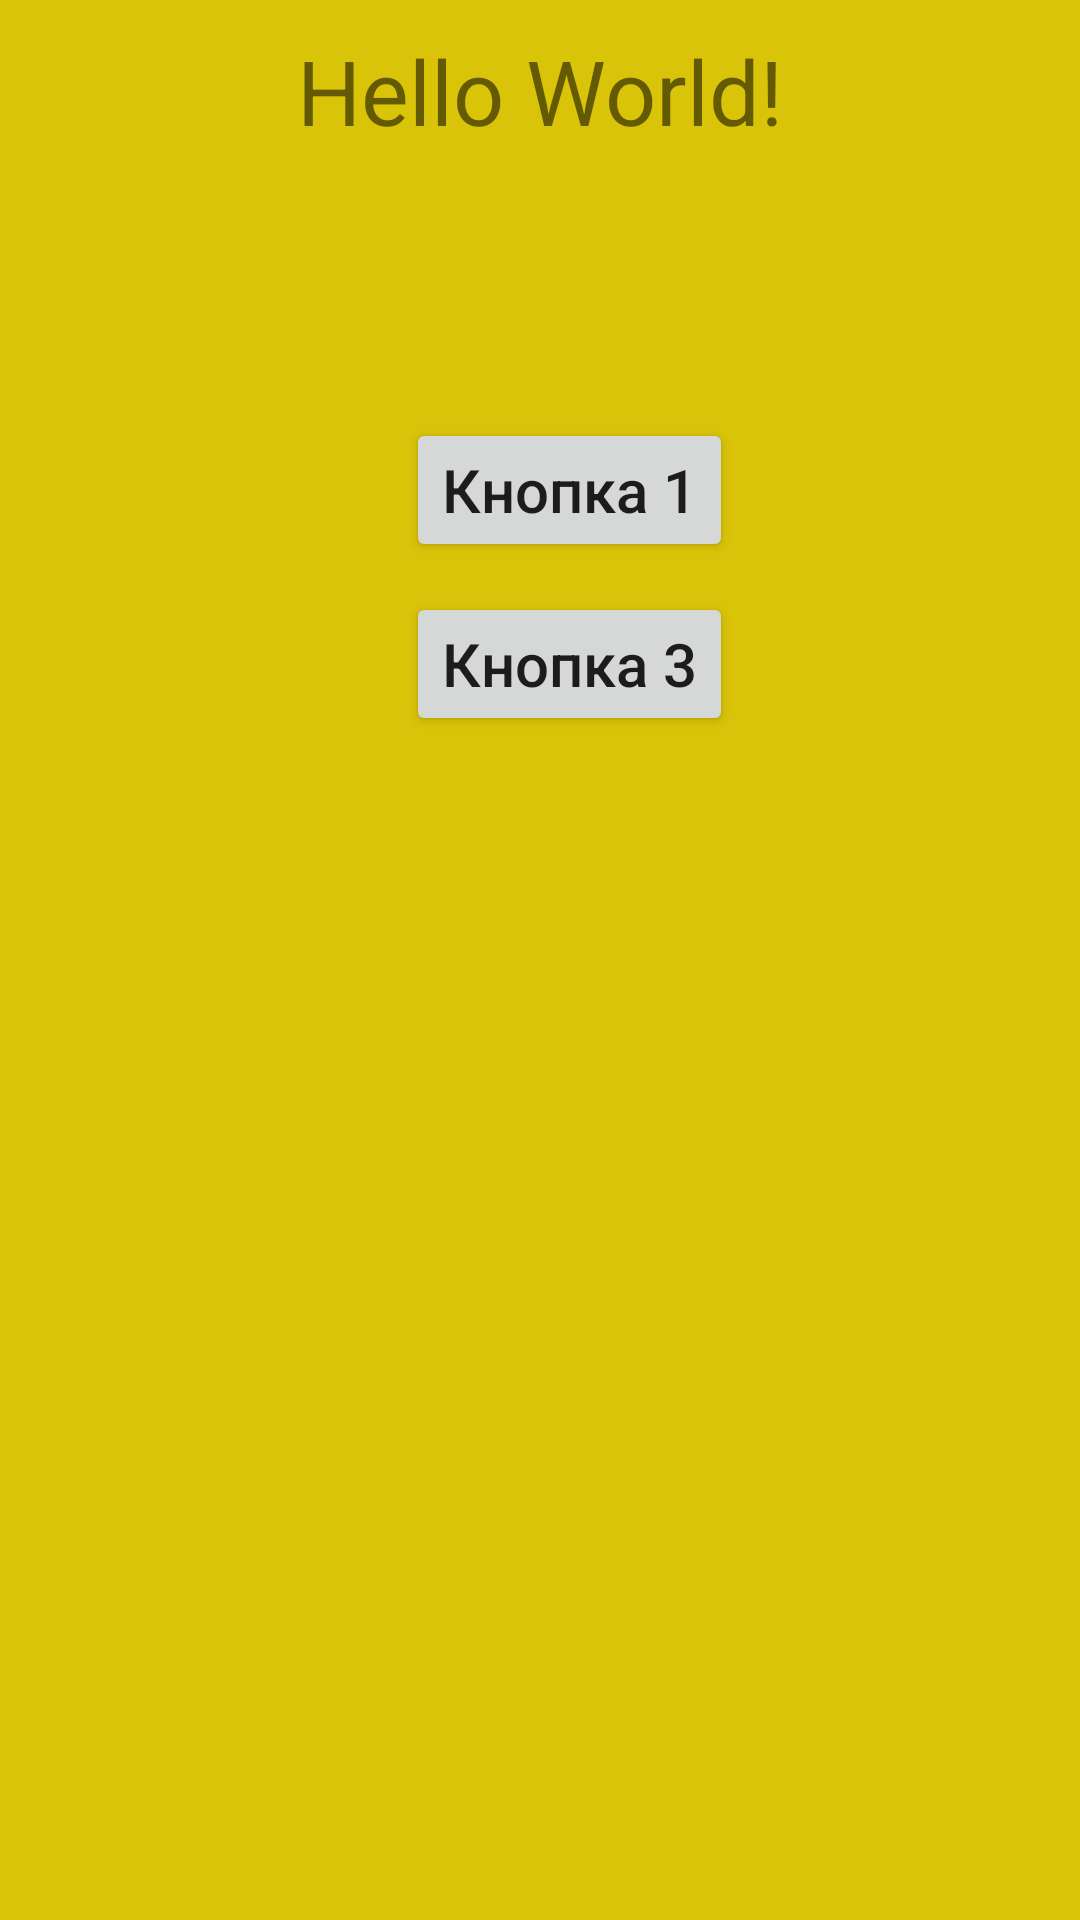

Write the Android layout XML for this screen, with the resource values it uses.
<!-- AndroidManifest.xml: application theme Theme.DZadanie1 -->
<!-- res/layout/activity_main.xml -->
<?xml version="1.0" encoding="utf-8"?>
<LinearLayout xmlns:android="http://schemas.android.com/apk/res/android"
    xmlns:app="http://schemas.android.com/apk/res-auto"
    xmlns:tools="http://schemas.android.com/tools"
    android:layout_width="match_parent"
    android:layout_height="match_parent"
    android:background="@color/yellow"
    android:orientation="vertical"
    tools:context=".MainActivity">

    <TextView
        android:id="@+id/TV"
        android:layout_width="wrap_content"
        android:layout_height="wrap_content"
        android:layout_gravity="center"
        android:layout_marginTop="10dp"
        android:text="Hello World!"
        android:textSize="30sp"

        />

    <TextView
        android:id="@+id/TextView"
        android:layout_width="wrap_content"
        android:layout_height="wrap_content"
        android:layout_gravity="center"
        android:layout_marginVertical="30sp" />

    <ImageView
        android:id="@+id/imageView"
        android:layout_width="wrap_content"
        android:layout_height="wrap_content"
        android:layout_gravity="center"
        android:background="@drawable/ic_baseline_radio_button_checked_24" />

    <Button
        android:id="@+id/btn1"
        android:layout_width="wrap_content"
        android:layout_height="wrap_content"
        android:layout_gravity="center"
        android:layout_marginStart="10dp"
        android:layout_marginTop="10dp"
        android:onClick="BtnClick"
        android:text="@string/but1"
        android:textAllCaps="false"
        android:textSize="20sp" />

    <Button
        android:id="@+id/btn2"
        android:layout_width="wrap_content"
        android:layout_height="wrap_content"
        android:layout_gravity="center"
        android:layout_marginStart="10dp"
        android:layout_marginTop="10dp"
        android:text="@string/but3"
        android:textAllCaps="false"
        android:textSize="20sp" />

</LinearLayout>
<!-- resources referenced by this layout -->
<resources>
  <color name="yellow">#DAC409</color>
  <string name="but1">Кнопка 1</string>
  <string name="but3">Кнопка 3</string>
  <style name="Theme.DZadanie1" parent="Theme.MaterialComponents.DayNight.DarkActionBar">
          
          <item name="colorPrimary">@color/purple_500</item>
          <item name="colorPrimaryVariant">@color/purple_700</item>
          <item name="colorOnPrimary">@color/yellow</item>
          
          <item name="colorSecondary">@color/teal_200</item>
          <item name="colorSecondaryVariant">@color/teal_700</item>
          <item name="colorOnSecondary">@color/black</item>
          
          <item name="android:statusBarColor" tools:targetApi="l">?attr/colorPrimaryVariant</item>
          
      </style>
  <color name="purple_500">#FF6200EE</color>
  <color name="purple_700">#FF3700B3</color>
  <color name="teal_200">#FF03DAC5</color>
  <color name="teal_700">#FF018786</color>
  <color name="black">#FF000000</color>
</resources>
